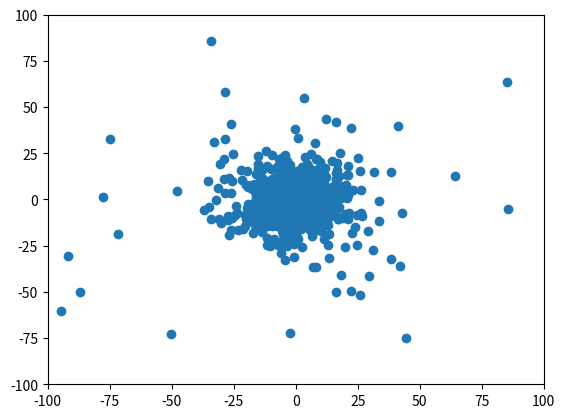

The script that saved this image:
import scipy as sp
import math
import scipy.constants
import random
import numpy as np
import matplotlib.pyplot as plt
import matplotlib.animation as animation
from matplotlib.animation import FuncAnimation


class TreeNode:
    def __init__(self, x, y, w):
        self.x = x
        self.y = y
        self.w = w
        self.children = [None, None, None, None]  # NW, NE, SW, SE
        self.leaf = True
        self.particle = None
        self.total_center = Vector(0, 0)
        self.center = None
        self.total_mass = 0
        self.count = 0

    def split(self):
        new_width = self.w * 0.5
        self.children[0] = TreeNode(self.x, self.y, new_width)  # NW
        self.children[1] = TreeNode(self.x + new_width, self.y, new_width)  # NE
        self.children[2] = TreeNode(self.x, self.y + new_width, new_width)  # SW
        self.children[3] = TreeNode(self.x + new_width, self.y + new_width, new_width)  # SE
        self.leaf = False

    def which(self, pos):
      half_width = self.w * 0.5
      if pos.y < self.y + half_width:
          return 0 if pos.x < self.x + half_width else 1
      return 2 if pos.x < self.x + half_width else 3


    def insert(self, new_particle):
      # Actualiza el centro de masa y la masa total del nodo
      new_total_mass = self.total_mass + new_particle.mass
      new_total_center = Vector(
          (self.total_center.x * self.total_mass + new_particle.pos.x * new_particle.mass) / new_total_mass,
          (self.total_center.y * self.total_mass + new_particle.pos.y * new_particle.mass) / new_total_mass
      )  
      self.total_mass = new_total_mass
      self.total_center = new_total_center

    # Si el nodo es una hoja y no tiene ninguna partícula
      if self.leaf and self.particle is None:
          self.particle = new_particle
          return

    # Si el nodo es una hoja y ya tiene una partícula
      if self.leaf and self.particle is not None:
          old_particle = self.particle
          self.split()  # Divide el nodo en cuatro hijos
          self.insert(old_particle)  # Inserta la partícula existente en el nodo hijo correspondiente
          self.insert(new_particle)  # Inserta la nueva partícula en el nodo hijo correspondiente
          return

    # Si el nodo no es una hoja
      if not self.leaf:
          quadrant = self.which(new_particle.pos)  # Determina en qué cuadrante insertar la partícula
          self.children[quadrant].insert(new_particle)  # Inserta la partícula en el nodo hijo correspondiente
class Vector:
    def __init__(self, x, y):
        self.x = x
        self.y = y

    def __str__(self):
        return '<{:.6f}, {:.6f}>'.format(self.x, self.y)

    def copy(self):
        return Vector(self.x, self.y)

    def equals(self, other):
        return self.x == other.x and self.y == other.y

    def add(self, b):
        self.x += b.x
        self.y += b.y

    def sub(self, b):
        self.x -= b.x
        self.y -= b.y

    def mult(self, scalar):
        self.x *= scalar
        self.y *= scalar

    def mag_squared(self):
        return self.x * self.x + self.y * self.y

    def mag(self):
        return (self.mag_squared())**0.5

    def normalize(self):
        magnitude = self.mag()
        if magnitude != 0:
            self.mult(1 / magnitude)



########################################################################################################################################################
# holds phase space information of a particle
class Particle:
    def __init__(self, x, y, vx, vy,mass, name):
        self.x, self.y = x, y
        self.vx, self.vy = vx, vy
        self.mass = mass
        self.name = name
        self.next_vel = Vector(0, 0)
        # Asumiré que quieres inicializar la aceleración a cero, pero puedes cambiar esto si lo necesitas.
        self.ax, self.ay = 0, 0

    def actualizar_posicion(self, dt):
        self.x += self.vx * dt
        self.y += self.vy * dt

    def actualizar_velocidad(self, dt):
        self.vx += self.ax * dt
        self.vy += self.ay * dt

    def kick(self, node, theta):
      # Si el nodo es una hoja y contiene una partícula
      if node.leaf and node.particle is not None and node.particle != self:
          r = Vector(node.particle.x - self.x, node.particle.y - self.y)
          dist_sq = r.mag_squared()
          force_mag = G * node.particle.mass / (dist_sq * math.sqrt(dist_sq))
          r.normalize()
          r.mult(force_mag)
          self.ax += r.x
          self.ay += r.y
          return

      # Si el nodo no es una hoja
      if not node.leaf:
          r = Vector(node.center.x - self.x, node.center.y - self.y)
          dist = r.mag()

          # Si el nodo cumple con el criterio de Barnes-Hut
          if node.w / dist < theta:
              force_mag = G * node.total_mass / (dist * dist * dist)
              r.normalize()
              r.mult(force_mag)
              self.ax += r.x
              self.ay += r.y
          else:
              # Repite el proceso recursivamente para cada hijo del nodo
              for child in node.children:
                  self.kick(child, theta)


    # drift step where position is changed by velocity
    def drift(self, TIMESTEP):
        self.x += self.vx * TIMESTEP
        self.y += self.vy * TIMESTEP



########################################################################################################################################################
# seed the RNG to give the same Plummer initial conditions
def seed():
  random.seed("this is a seed for timing purposes")

def plummersphere_2D(N, a, NEWTON_G):
    x, y = [], []
    vx, vy = [], []
    masses = []  # Lista para almacenar las masas de las estrellas
    nstars = 0
    while nstars < N:
        radius = a / np.sqrt(np.random.random()**(-2/3) - 1)
        xx = np.random.random()
        yy = np.random.random()*0.1
        if yy < xx**2 * (1-xx**2)**3.5:
            nstars += 1
            vmag = xx * np.sqrt(2*NEWTON_G*N)*(radius**2+a**2)**(-0.25)
            phi = np.random.random()*2*np.pi
            x.append(radius*np.cos(phi))
            y.append(radius*np.sin(phi))
            phi = np.random.random()*2*np.pi
            vx.append(vmag*np.cos(phi))
            vy.append(vmag*np.sin(phi))
            
            # Generar una masa aleatoria para la estrella dentro de un rango [min_mass, max_mass]
            min_mass = 0.8  # Puedes ajustar este valor
            max_mass = 1.2  # Puedes ajustar este valor
            star_mass = np.random.uniform(min_mass, max_mass)
            masses.append(star_mass)
            
    return [Particle(x[i], y[i], vx[i], vy[i], masses[i], str(i)) for i in range(N)]

#########################################################################################################################################################################

# Constantes
G = 6.67430e-11  # Constante gravitacional
r = 1.0  # Un valor de referencia, puedes ajustarlo según tus necesidades
dt = 0.1  # Paso de tiempo, ya lo tienes definido en tu código
theta = 0.5  # Un valor común para el criterio de Barnes-Hut, pero es ajustable

# Funciones auxiliares
def dist_squared(a, b):
    return (a.x - b.x)**2 + (a.y - b.y)**2

def mult(vector, scalar):
    return Vector(vector.x * scalar, vector.y * scalar)

def sub(a, b):
    return Vector(a.x - b.x, a.y - b.y)

def gravityAcc(a, b, m_b):
    dSq = dist_squared(a, b)
    if dSq <= 4 * r * r:
        return Vector(0, 0)
    return mult(sub(a, b), G * m_b / (dSq * math.sqrt(dSq)))

def dist(a, b):
    return math.sqrt(dist_squared(a, b))

def gravitate(p, tn):
    if tn.leaf:
        if tn.particle is None or p == tn.particle:
            return
        p.vel.add(mult(gravityAcc(tn.particle.pos, p.pos, tn.particle.mass), dt))  # Multiplicamos por dt aquí
        return

    if tn.center is None:
        tn.center = mult(tn.total_center, 1.0 / tn.count)
    if tn.w / dist(p.pos, tn.center) < theta:
        p.vel.add(mult(gravityAcc(tn.center, p.pos, tn.total_mass), dt))  # Multiplicamos por dt aquí
        return

    for child in tn.children:
        gravitate(p, child)

# Inicialización de condiciones iniciales
dt = 60. * 60. * 24  # Un día en segundos
N = 1000  # Número de estrellas por galaxia
a = 5  # Radio de escala en parsecs
NEWTON_G = 6.67430e-11  # Constante gravitacional

galaxia1 = plummersphere_2D(N, a, NEWTON_G)
galaxia2 = plummersphere_2D(N, a, NEWTON_G)


def build_tree(particles):
    # Definir los límites de tu espacio de simulación. Ajusta según sea necesario.
    root = TreeNode(0, 0, 1000)  # Asume un espacio de 1000x1000 para este ejemplo

    for particle in particles:
        root.insert(particle)

    return root
def gravity(particles, root):
    for p in particles:
        gravitate(p, root)

def inicializar_galaxias(N, a, NEWTON_G):
    galaxia1 = plummersphere_2D(N, a, NEWTON_G)
    galaxia2 = plummersphere_2D(N, a, NEWTON_G)
    return galaxia1, galaxia2

# Actualizar posiciones y velocidades de las partículas
def update_positions(particles, dt, NEWTON_G, SOFTENING):
    root = build_tree(particles)  # Reconstruir el árbol en cada paso de tiempo
    gravity(particles, root)  # Actualizar las velocidades
    for particle in particles:
        particle.kick(root, NEWTON_G, dt, SOFTENING)
        particle.drift(dt)

# Función para animar
def animate(N, a, NEWTON_G, dt, SOFTENING):
    galaxia1, galaxia2 = inicializar_galaxias(N, a, NEWTON_G)

    fig, ax = plt.subplots()
    sc = ax.scatter([], [])
    ax.set_xlim(-100, 100)
    ax.set_ylim(-100, 100)

    def init():
        data = [(p.x, p.y) for p in galaxia1 + galaxia2]
        sc.set_offsets(data)
        return sc,

    def update(frame):
        update_positions(galaxia1 + galaxia2, dt, NEWTON_G, SOFTENING)
        data = [(p.x, p.y) for p in galaxia1 + galaxia2]
        sc.set_offsets(data)
        return sc,

    ani = FuncAnimation(fig, update, frames=range(100), init_func=init, blit=True)
    plt.show()

# Parámetros
N = 1000
a = 5
NEWTON_G = 6.67430e-11
dt = 60. * 60. * 24
SOFTENING = 0.1  # Ajusta según sea necesario

# Llamar a la función para crear la animación
animate(N, a, NEWTON_G, dt, SOFTENING)
